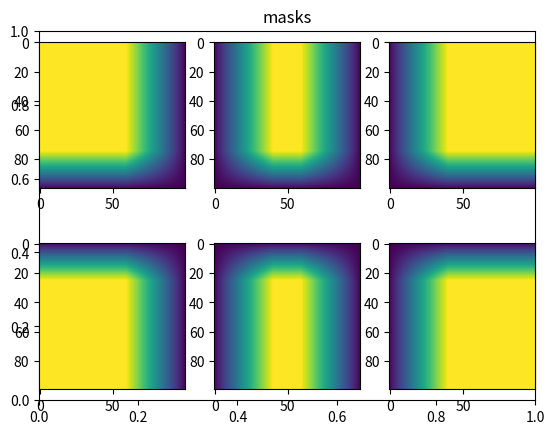
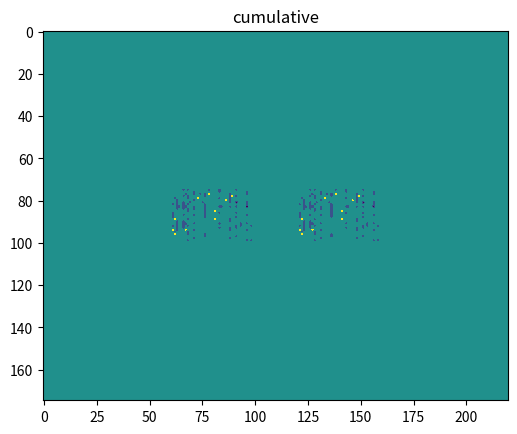

Reproduce these figures in Python, in order.
import numpy as np

def blending_masks(offsets, size=513):
    numx = offsets.shape[0]
    numy = offsets.shape[1]
    assert offsets.shape[2] == 2, offsets.shape # expect X and Y there

    # lets check that tiles do not overlap too much
    # or the algorithm for blending would be wrong
    for x in range(numx):
        for y in range(numy-1):
            assert size//2 < offsets[x,y+1,1]-offsets[x,y,1] <= size, (x, y, offsets[x,y+1,1], offsets[x,y,1], size, offsets)
    for y in range(numy):
        for x in range(numx-1):
            assert size//2 < offsets[x+1,y,0]-offsets[x,y,0] <= size, (x, y, offsets[x+1,y,0], offsets[x,y,0], size, offsets)

    masks = np.ones( (numx, numy, size, size), dtype=np.float32)

    for y in range(numy):
        for x in range(numx):
            off = offsets[x,y,0]
            prev_stripe = offsets[x-1,y,0]+size-off if x > 0 else 0
            next_stripe = off+size-offsets[x+1,y,0] if x < numx-1 else 0

            for i in range(prev_stripe):
                weight = (i+1) / (prev_stripe+1)
                masks[x,y,i,:] *= weight

            for i in range(next_stripe):
                weight = 1. - (i+1) / (next_stripe+1)
                masks[x,y,i+size-next_stripe,:] *= weight

    for x in range(numx):
        for y in range(numy):
            off = offsets[x,y,1]
            prev_stripe = offsets[x,y-1,1]+size-off if y > 0 else 0
            next_stripe = off+size-offsets[x,y+1,1] if y < numy-1 else 0

            for i in range(prev_stripe):
                weight = (i+1) / (prev_stripe+1)
                masks[x,y,:,i] *= weight

            for i in range(next_stripe):
                weight = 1. - (i+1) / (next_stripe+1)
                masks[x,y,:,i+size-next_stripe] *= weight

    return masks


if __name__ == '__main__':
    from matplotlib import pyplot as plt

    offsets = np.array([
        [(0, 0), (0, 75)],
        [(60, 0), (60, 75)],
        [(120, 0), (120,75)]
    ], dtype=np.int32)

    size = 100

    masks = blending_masks(offsets, size=size)
    plt.figure()
    plt.title('masks')

    plt.subplot(231)
    plt.imshow(masks[0,0].transpose(1,0))
    plt.subplot(232)
    plt.imshow(masks[1,0].transpose(1,0))
    plt.subplot(233)
    plt.imshow(masks[2,0].transpose(1,0))

    plt.subplot(234)
    plt.imshow(masks[0,1].transpose(1,0))
    plt.subplot(235)
    plt.imshow(masks[1,1].transpose(1,0))
    plt.subplot(236)
    plt.imshow(masks[2,1].transpose(1,0))

    plt.figure()

    width = np.max(offsets[:,:,0]) + size
    height = np.max(offsets[:,:,1]) + size
    pic = np.zeros((width, height), dtype=np.float32)
    for x in range(offsets.shape[0]):
        for y in range(offsets.shape[1]):
            offx, offy = offsets[x,y]
            pic[offx:offx+size,offy:offy+size] += masks[x,y]

    print(np.min(pic), np.max(pic))

    plt.title('cumulative')
    plt.imshow(pic.transpose(1,0))

    plt.show(block=True)